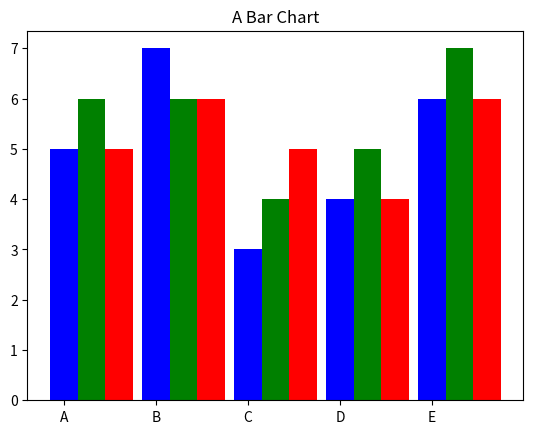

Python code for this plot:
import matplotlib.pyplot as plt
import numpy as np
index=np.arange(5)
values1=[5,7,3,4,6]
values2=[6,6,4,5,7]
values3=[5,6,5,4,6]
bw=0.3
plt.bar(index,values1,bw,color='b')
plt.bar(index+bw,values2,bw,color='g')
plt.bar(index+2*bw,values3,bw,color='r')
plt.title('A Bar Chart')
plt.xticks(index,['A','B','C','D','E'])
plt.show()